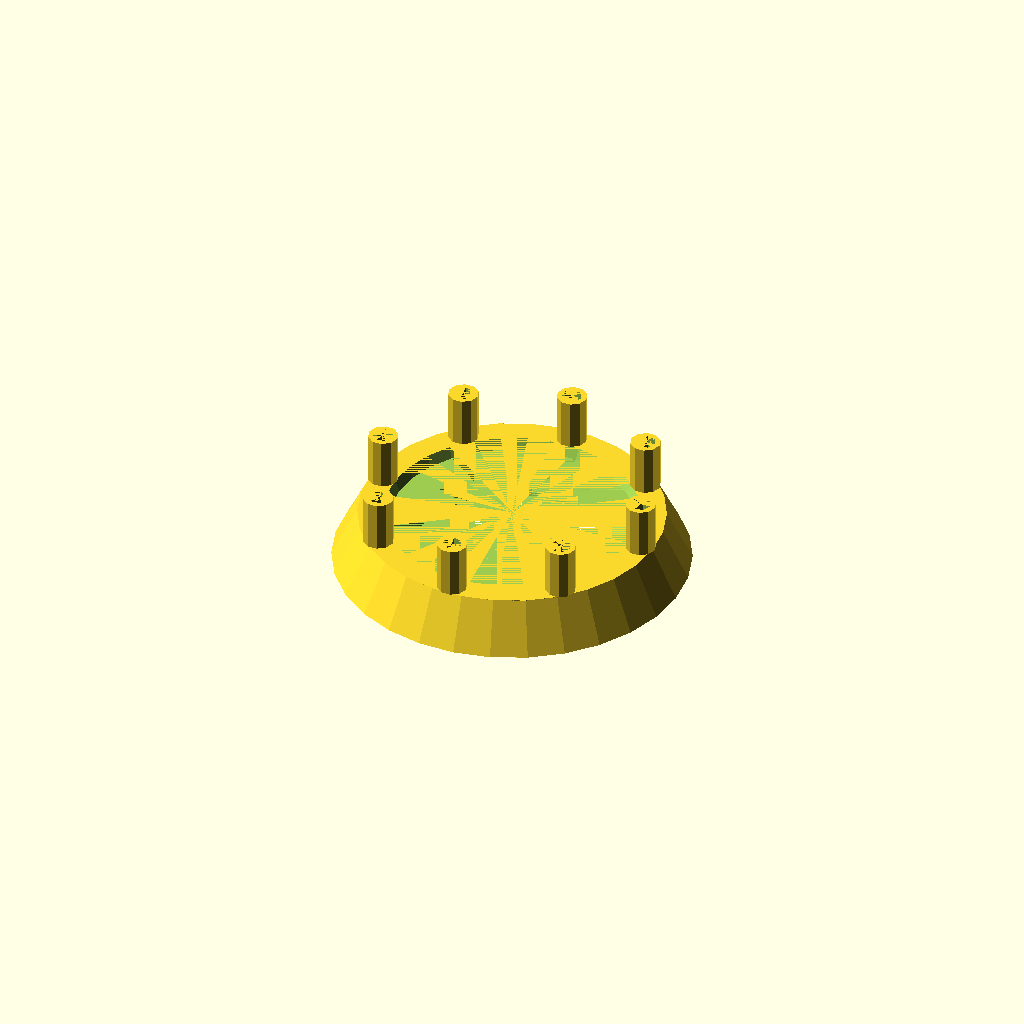
Cell 1 — every parameter at its default value.
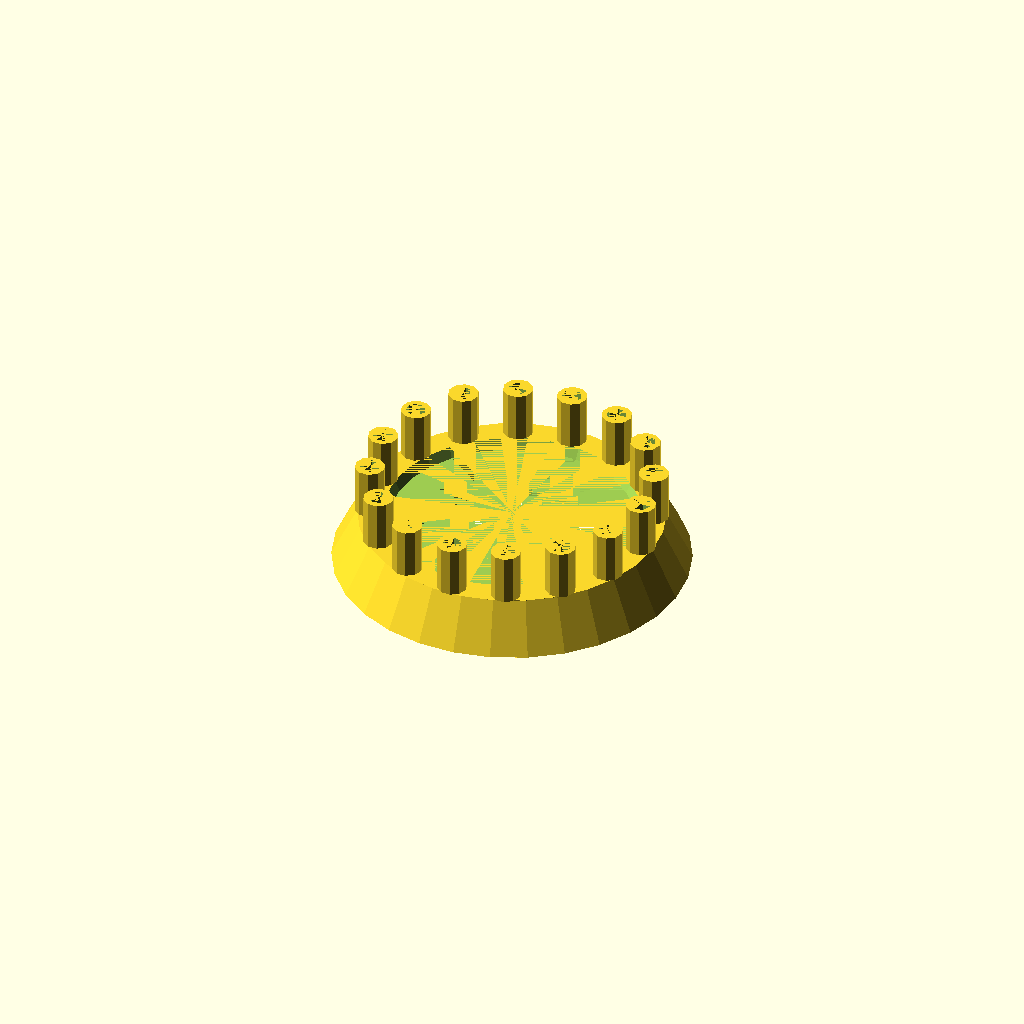
Cell 2: the same model with pinoepel = 16.
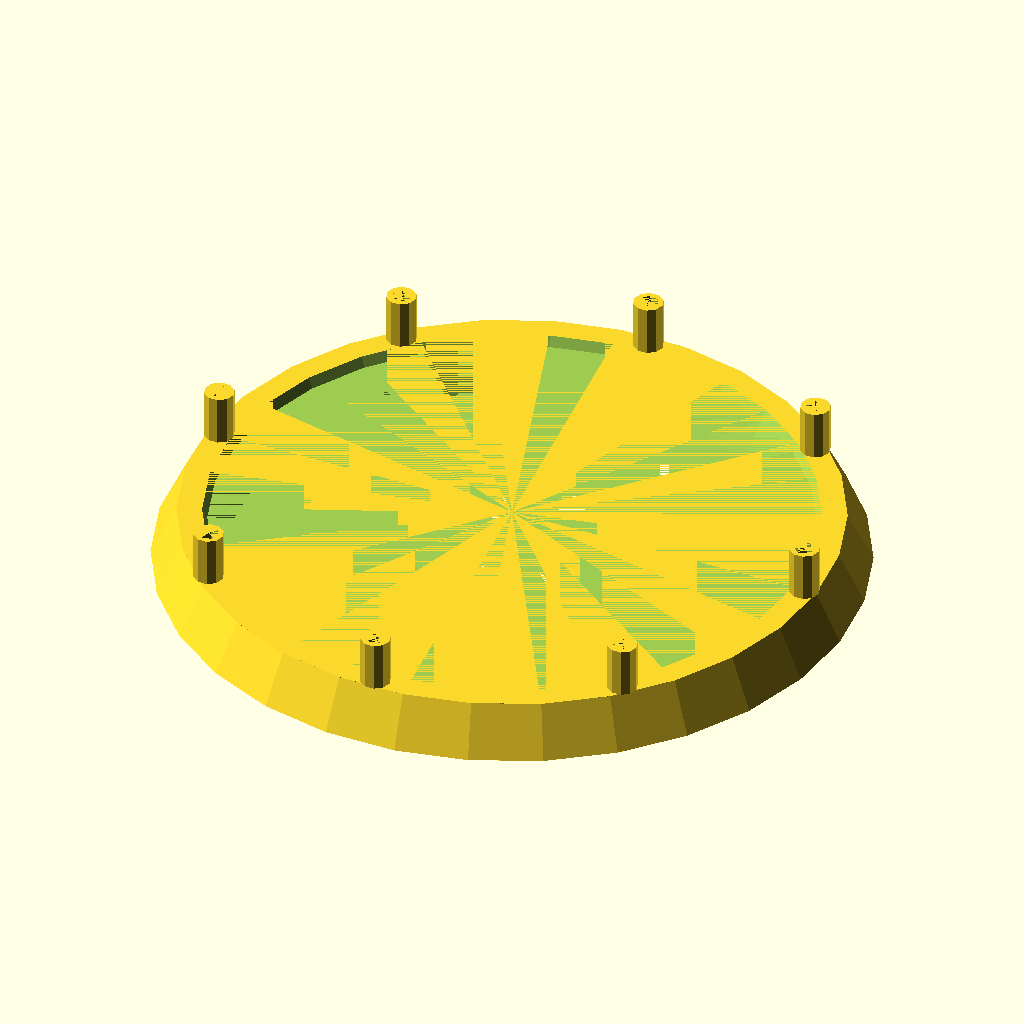
Cell 3: the same model with radius = 70.
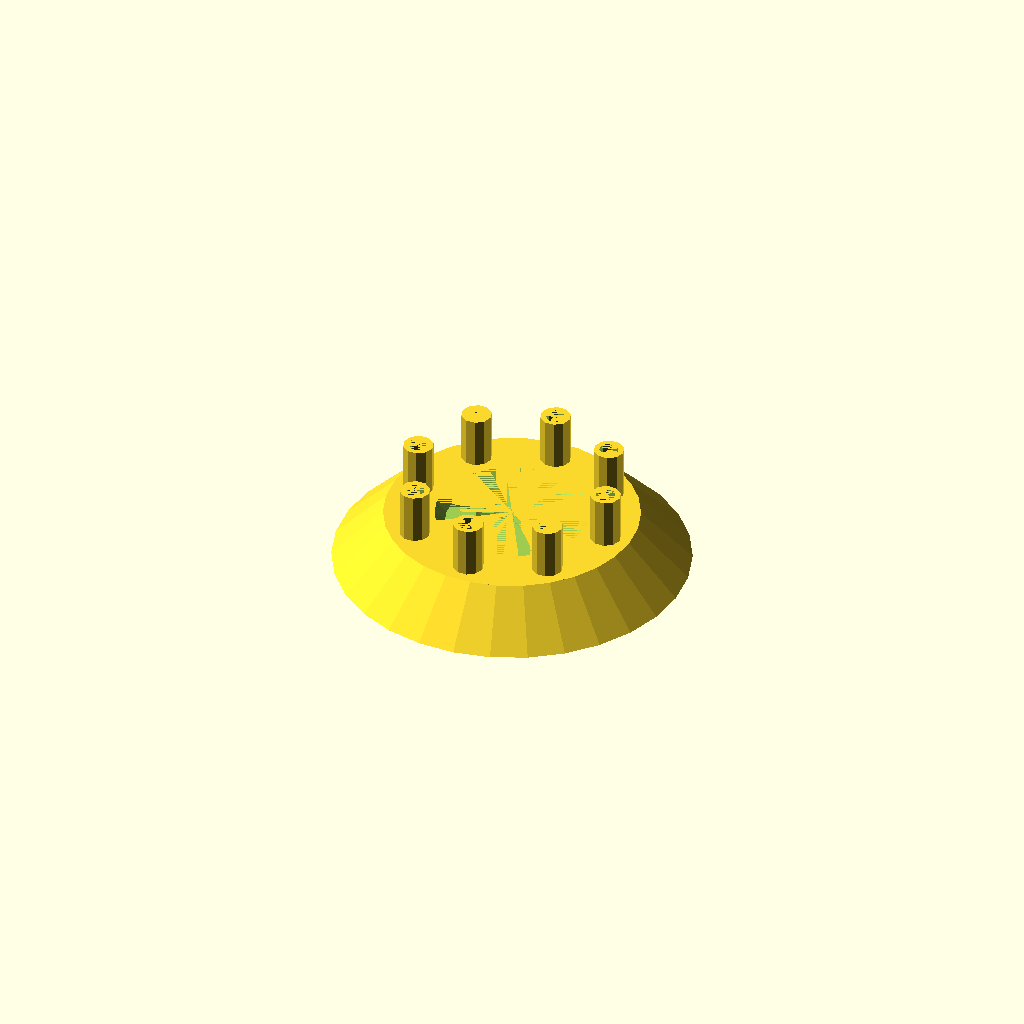
Cell 4: thickness = 10 (everything else at default).
One fixed orthographic camera (rotation 55°, 0°, 25°; colour scheme Cornfield) for every cell.
The OpenSCAD source (waterring/openscad.scad):
pinoepel = 8;
radius = 35;
thickness = 5;
holes = radius - (1.5 * thickness);

difference() {
	cylinder(10, r1=radius, r2=radius-thickness);
	cylinder(10, r1=radius-thickness, r2=radius-(2 * thickness));
}

translate([0,0,8]) {
	difference() {
		cylinder(2, r=radius-thickness);
		cylinder(2, r=radius-(2*thickness));
		for (z = [0:pinoepel]) {
			translate([sin(z * 360/pinoepel)*holes, cos(z * 360/pinoepel)*holes, 0]){
				cylinder(2, r=2);
			}
		}
	}
}

for (z = [0:pinoepel]) {
	translate([sin(z * 360/pinoepel)*holes, cos(z * 360/pinoepel)*holes, 10]) {
		difference() {
			cylinder(10, r=3);
			cylinder(10, r=2);
		}
	}
}

difference() {
	cylinder(10, r1=radius-(2 * thickness), r2=radius-(1 * thickness));
	cylinder(10, r1=radius-(3 * thickness), r2=radius-(2 * thickness));
	for (z = [0:pinoepel]) {
		translate([sin(z * 360/pinoepel)*holes, cos(z * 360/pinoepel)*holes, 0]) {
				cylinder(10, r=2);
		}
	}
}
Parameter table extracted from the source (name, type, default, range or options):
pinoepel: number, default 8
radius: number, default 35
thickness: number, default 5
